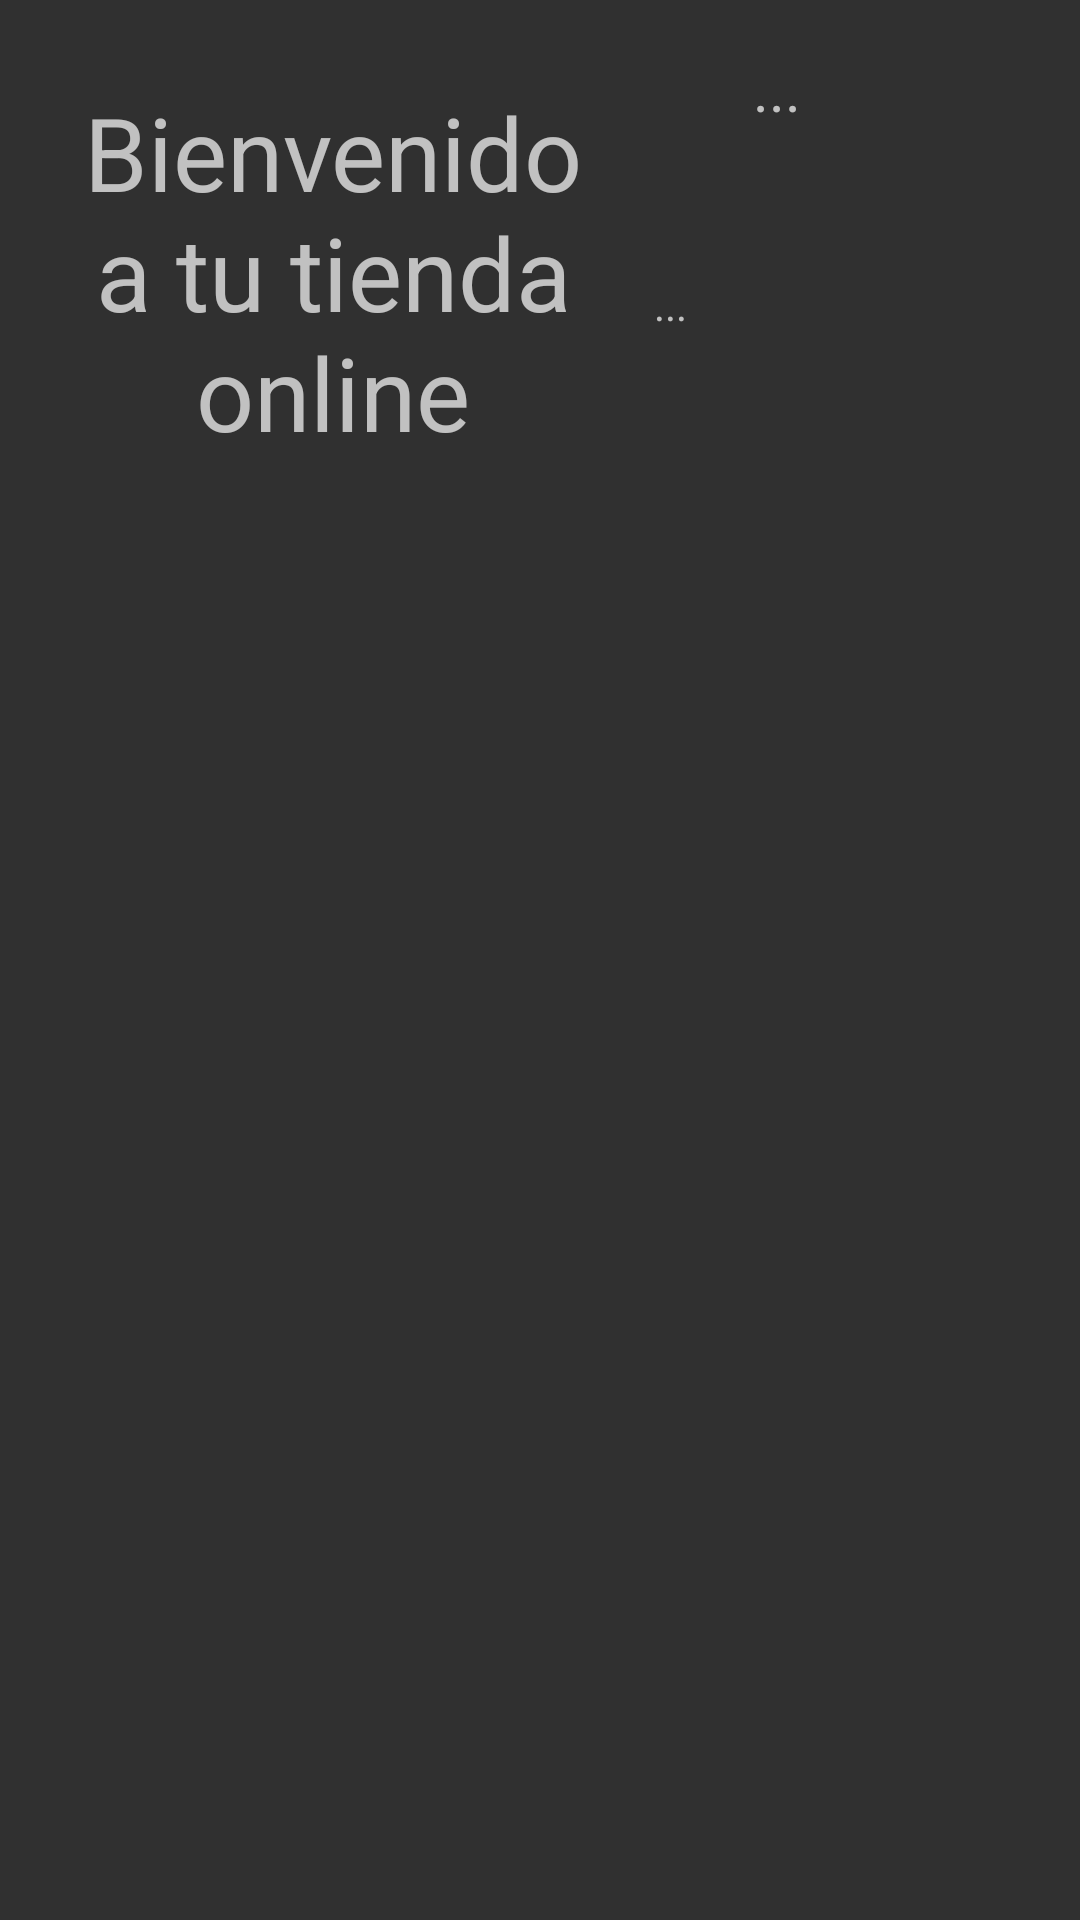

Here is an Android app screen rendered from its layout file. Give the layout XML and the strings, colors and styles it references.
<!-- AndroidManifest.xml: application theme Theme.AppCompat.NoActionBar -->
<!-- res/layout/activity_store.xml -->
<?xml version="1.0" encoding="utf-8"?>
<androidx.constraintlayout.widget.ConstraintLayout xmlns:android="http://schemas.android.com/apk/res/android"
    xmlns:app="http://schemas.android.com/apk/res-auto"
    xmlns:tools="http://schemas.android.com/tools"
    android:layout_width="match_parent"
    android:layout_height="match_parent"
    tools:context=".StoreActivity">

    <ImageView
        android:id="@+id/imgLogo2"
        android:layout_width="261dp"
        android:layout_height="368dp"
        android:layout_marginStart="8dp"
        android:layout_marginTop="196dp"
        android:layout_marginEnd="8dp"
        android:contentDescription="@string/logo"
        app:layout_constraintEnd_toEndOf="parent"
        app:layout_constraintHorizontal_bias="0.363"
        app:layout_constraintStart_toStartOf="parent"
        app:layout_constraintTop_toTopOf="parent"
        app:srcCompat="@drawable/tienda" />

    <TextView
        android:id="@+id/textView2"
        android:layout_width="190dp"
        android:layout_height="141dp"
        android:layout_marginStart="16dp"
        android:layout_marginTop="28dp"
        android:text="Bienvenido a tu tienda online"
        android:textAlignment="center"
        android:textSize="34sp"
        app:layout_constraintStart_toStartOf="parent"
        app:layout_constraintTop_toTopOf="parent" />

    <TextView
        android:id="@+id/txtNombreStore"
        android:layout_width="124dp"
        android:layout_height="68dp"
        android:layout_marginStart="68dp"
        android:layout_marginTop="16dp"
        android:text="..."
        android:textSize="20sp"
        app:layout_constraintEnd_toEndOf="parent"
        app:layout_constraintHorizontal_bias="0.61"
        app:layout_constraintStart_toEndOf="@+id/textView2"
        app:layout_constraintTop_toTopOf="parent" />

    <TextView
        android:id="@+id/txtEmailStore"
        android:layout_width="126dp"
        android:layout_height="41dp"
        android:layout_marginTop="8dp"
        android:layout_marginEnd="16dp"
        android:text="..."
        app:layout_constraintEnd_toEndOf="parent"
        app:layout_constraintTop_toBottomOf="@+id/txtNombreStore" />

</androidx.constraintlayout.widget.ConstraintLayout>
<!-- resources referenced by this layout -->
<resources>
  <string name="logo">Logo</string>
</resources>
